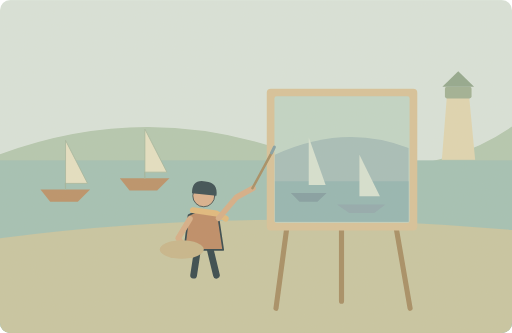
t = 0.00 s
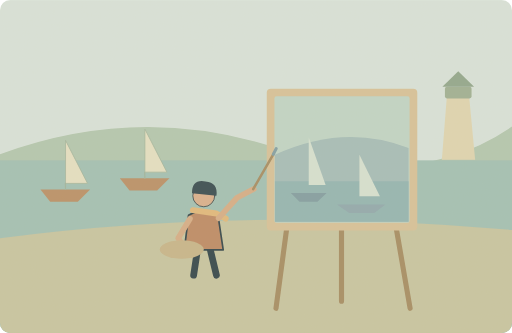
t = 1.25 s
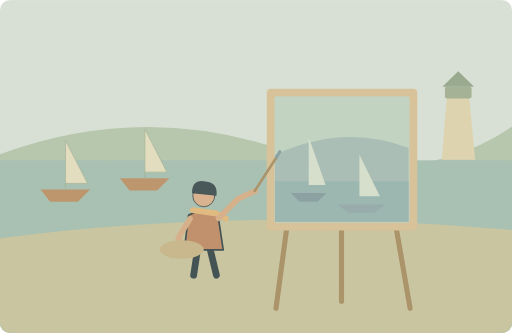
t = 3.75 s
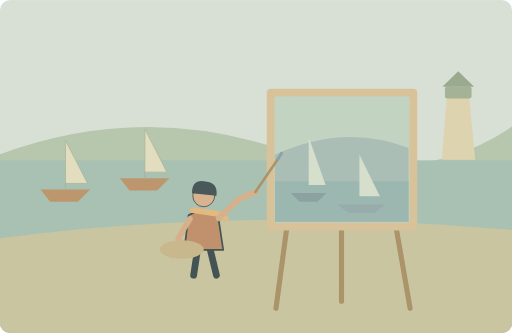
t = 5.00 s
t = 6.25 s: frame unchanged from t = 3.75 s, image omitted
t = 8.75 s: frame unchanged from t = 1.25 s, image omitted

The animated SVG that drew these frames (rendered in a browser with its animation timeline set to each time). Animation: 1 SMIL element (animateTransform=1); one cycle of 10.00 s, repeats indefinitely.

<svg xmlns="http://www.w3.org/2000/svg" width="1000" height="650" viewBox="0 0 1000 650" role="img" aria-labelledby="title desc"><title id="title">单词小故事</title><desc id="desc">The artist painted the harbour in soft blue colours.</desc><metadata>{"wordId": "artist", "dailyExample": "The artist painted the harbour in soft blue colours.", "source": "https://github.com/go1app/word-atlas/blob/main/public/atlas/entries/2.json", "attribution": "Word Atlas contributors — CC BY 4.0", "license": "https://creativecommons.org/licenses/by/4.0/", "changes": "New original vector animation interpreting the daily example.", "durationSeconds": 10}</metadata><defs><clipPath id="frame"><rect width="1000" height="650" rx="20"/></clipPath><filter id="paper"><feTurbulence type="fractalNoise" baseFrequency=".74" numOctaves="3" stitchTiles="stitch"/><feColorMatrix type="saturate" values="0"/><feComponentTransfer><feFuncA type="linear" slope=".065"/></feComponentTransfer><feBlend in="SourceGraphic" mode="soft-light"/></filter><filter id="glow" x="-100%" y="-100%" width="300%" height="300%"><feGaussianBlur stdDeviation="8"/></filter></defs><g clip-path="url(#frame)"><rect x="0" y="0" width="1000" height="650" rx="0" fill="#d8e4dc" /><path d="M0 301Q272 201 541 289T1000 247V650H0Z" fill="#b2c7b0" stroke="none" stroke-width="2" stroke-linecap="round" stroke-linejoin="round" /><rect x="0" y="313" width="1000" height="337" rx="0" fill="#a0c0b5" /><path d="M0 465Q476 402 1000 449V650H0Z" fill="#c6c5a1" stroke="none" stroke-width="2" stroke-linecap="round" stroke-linejoin="round" /><path d="M79 370H176L152 394H98Z" fill="#b98f66" stroke="none" stroke-width="2" stroke-linecap="round" stroke-linejoin="round" /><path d="M128 370V274L171 358H128Z" fill="#e5e1c4" stroke="#9fb49c" stroke-width="1.5" stroke-linecap="round" stroke-linejoin="round" /><path d="M234 348H331L307 372H253Z" fill="#b98f66" stroke="none" stroke-width="2" stroke-linecap="round" stroke-linejoin="round" /><path d="M283 348V252L326 336H283Z" fill="#e5e1c4" stroke="#9fb49c" stroke-width="1.5" stroke-linecap="round" stroke-linejoin="round" /><path d="M863 312L873 185H916L928 312Z" fill="#dfd6b2" stroke="none" stroke-width="2" stroke-linecap="round" stroke-linejoin="round" /><rect x="869" y="169" width="52" height="23" rx="4" fill="#9daf93" /><path d="M864 169L895 139 926 169Z" fill="#8fa68c" stroke="none" stroke-width="2" stroke-linecap="round" stroke-linejoin="round" /><path d="M560 446L539 602M774 446L801 602M667 181V588" fill="none" stroke="#a48b61" stroke-width="10" stroke-linecap="round" stroke-linejoin="round" /><rect x="521" y="173" width="294" height="277" rx="8" fill="#d7c299" /><rect x="536" y="188" width="264" height="247" rx="4" fill="#bfd5c7" /><path d="M537 302Q673 240 798 289V433H537Z" fill="#a3bdba" stroke="none" stroke-width="2" stroke-linecap="round" stroke-linejoin="round" /><path d="M537 354H798V433H537Z" fill="#91b5b3" stroke="none" stroke-width="2" stroke-linecap="round" stroke-linejoin="round" /><path d="M568 377H638L620 394H585Z" fill="#7f9da2" stroke="none" stroke-width="2" stroke-linecap="round" stroke-linejoin="round" /><path d="M603 372V268L636 361H603Z" fill="#d6e2d3" stroke="none" stroke-width="2" stroke-linecap="round" stroke-linejoin="round" /><path d="M658 399H753L731 416H682Z" fill="#8ea8ae" stroke="none" stroke-width="2" stroke-linecap="round" stroke-linejoin="round" /><path d="M702 394V302L742 383H702Z" fill="#d6e2d3" stroke="none" stroke-width="2" stroke-linecap="round" stroke-linejoin="round" /><g transform="translate(398 435) scale(1.65)" stroke="#2c4148" stroke-linecap="round" stroke-linejoin="round"><path d="M-7 29L-12 62M7 29L15 62" fill="none" stroke="#2c4148" stroke-width="8" stroke-linecap="round" stroke-linejoin="round" /><path d="M-18 -9Q0 -20 17 -8L23 32H-23Z" fill="#bc8963" stroke="#2c4148" stroke-width="2" stroke-linecap="round" stroke-linejoin="round" /><circle cx="0" cy="-32" r="13" fill="#d9af8c" /><path d="M-14 -35Q-14 -52 2 -49Q17 -48 15 -32Z" fill="#32474e" stroke="none" stroke-width="2" stroke-linecap="round" stroke-linejoin="round" /><path d="M-13 -15L15 -11 26 -5" fill="none" stroke="#e1b97b" stroke-width="7" stroke-linecap="round" stroke-linejoin="round" /></g><path d="M371 427L348 465 366 492" fill="none" stroke="#d6ad86" stroke-width="11" stroke-linecap="round" stroke-linejoin="round" /><ellipse cx="355" cy="487" rx="43" ry="18" fill="#c6b58a"/><g><animateTransform attributeName="transform" type="rotate" values="-3 427 426;3 427 426;-3 427 426" keyTimes="0;.5;1" dur="10s" repeatCount="indefinite"/><path d="M427 426L464 387 497 371" fill="none" stroke="#d6ad86" stroke-width="11" stroke-linecap="round" stroke-linejoin="round" /><path d="M496 371L537 304" fill="none" stroke="#a38b61" stroke-width="5" stroke-linecap="round" stroke-linejoin="round" /><path d="M537 304L543 293" fill="none" stroke="#7f9ea5" stroke-width="6" stroke-linecap="round" stroke-linejoin="round" /></g><rect width="1000" height="650" fill="#ddc8a0" opacity=".14" filter="url(#paper)" pointer-events="none"/></g></svg>
